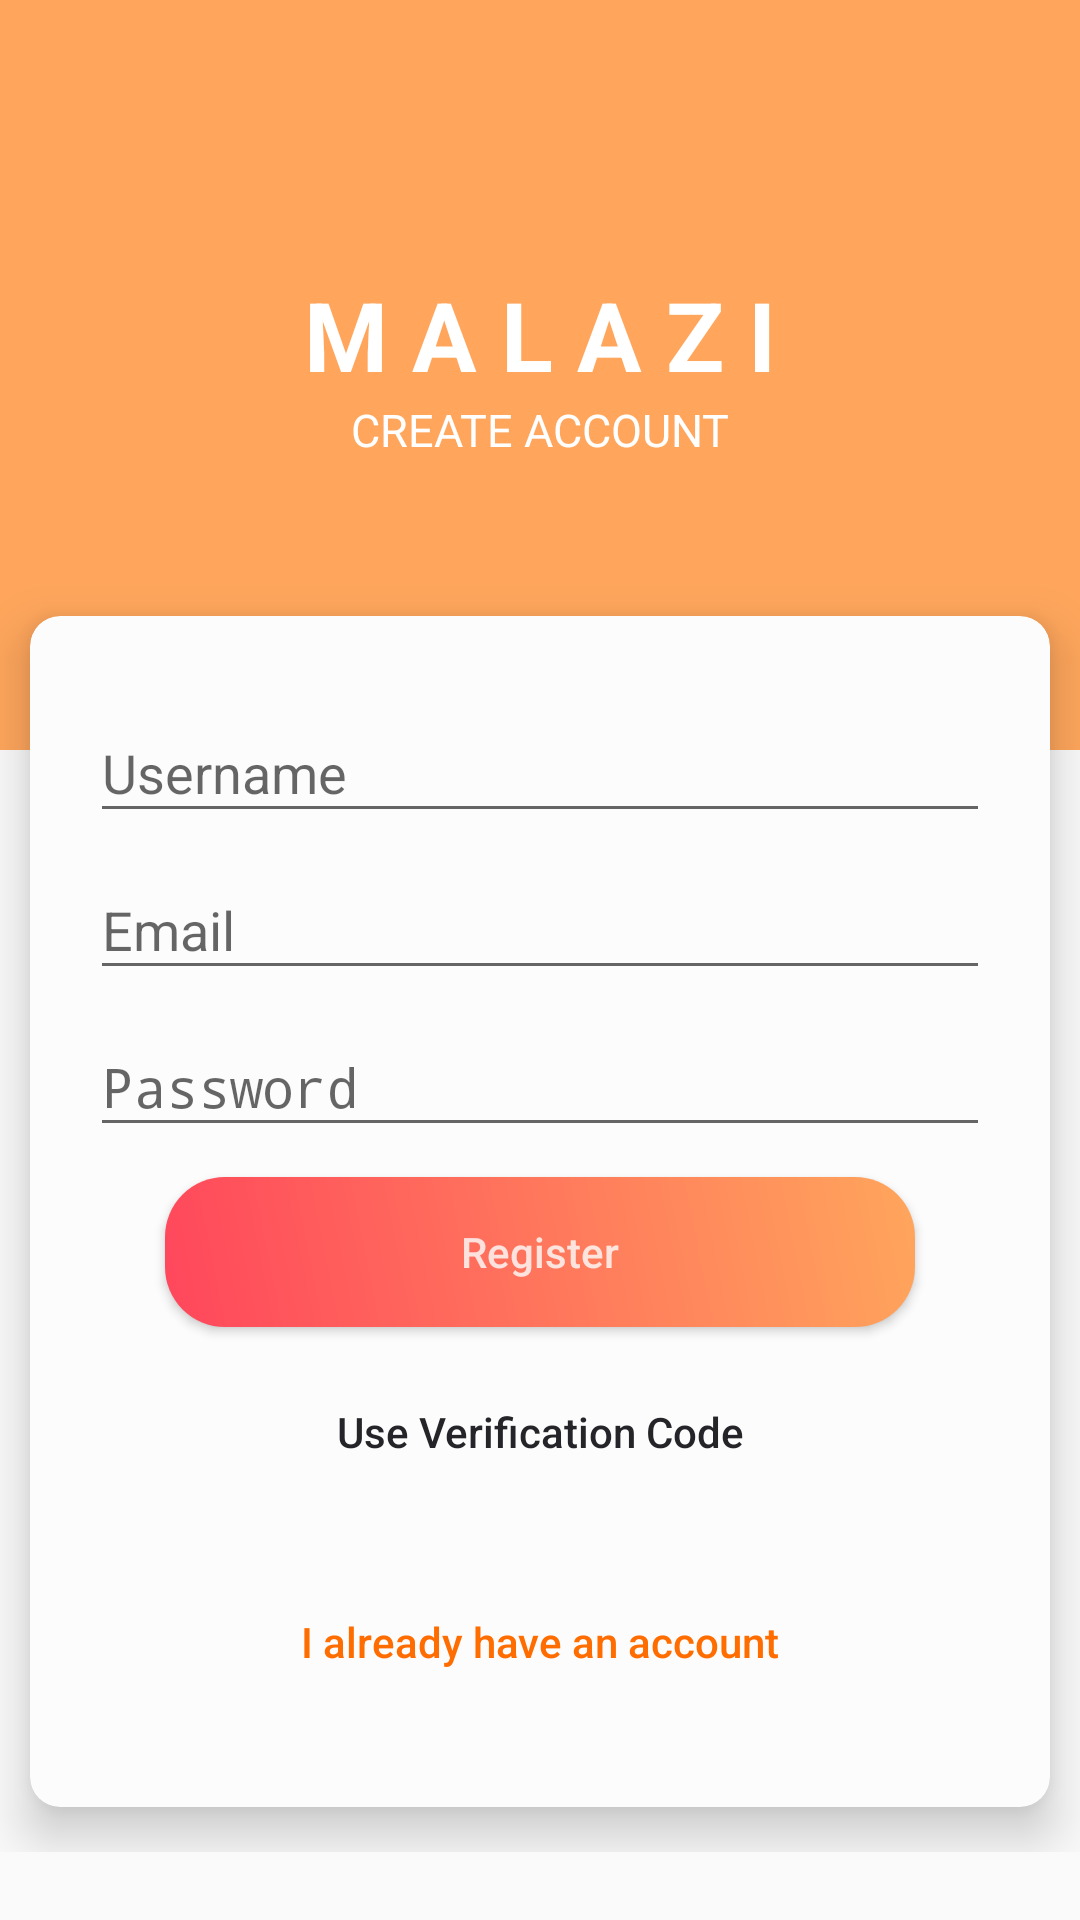

Android layout source for this screen:
<!-- AndroidManifest.xml: activity theme AppTheme.NoActionBar -->
<!-- res/layout/activity_register.xml -->
<?xml version="1.0" encoding="utf-8"?>
<RelativeLayout xmlns:android="http://schemas.android.com/apk/res/android"
    xmlns:app="http://schemas.android.com/apk/res-auto"
    xmlns:card_view="http://schemas.android.com/tools"
    android:layout_width="match_parent"
    android:layout_height="match_parent"
    android:orientation="vertical">


    <View
        android:layout_width="match_parent"
        android:layout_height="250dp"
        android:background="@color/colorAccent" />

    <RelativeLayout
        android:id="@+id/rl_two_login"
        android:layout_width="match_parent"
        android:layout_height="wrap_content"
        android:layout_marginTop="90dp">

        <TextView
            android:id="@+id/tv_one_login"
            android:layout_width="match_parent"
            android:layout_height="wrap_content"
            android:text="M A L A Z I"
            android:textAlignment="center"
            android:textColor="#ffffff"
            android:textSize="32sp"
            android:textStyle="bold" />

        <TextView
            android:layout_width="match_parent"
            android:layout_height="wrap_content"
            android:layout_below="@+id/tv_one_login"
            android:text="CREATE ACCOUNT"
            android:textAlignment="center"
            android:textColor="#ffffff"
            android:textSize="15sp" />

    </RelativeLayout>

    <LinearLayout
        android:layout_marginTop="-50dp"
        android:layout_width="match_parent"
        android:layout_height="wrap_content"
        android:orientation="vertical">

        <RelativeLayout
            android:layout_width="match_parent"
            android:layout_height="wrap_content">


            <android.support.v7.widget.CardView
                android:id="@+id/cv_one_login"
                android:layout_width="match_parent"
                android:layout_height="wrap_content"
                android:layout_centerHorizontal="true"
                android:layout_marginTop="240dp"
                android:elevation="10dp"
                app:cardBackgroundColor="#fcfcfc"
                app:cardCornerRadius="10dp"
                app:cardElevation="10dp"
                app:cardPreventCornerOverlap="false"
                app:cardUseCompatPadding="true">

                <LinearLayout
                    android:layout_margin="20dp"
                    android:layout_width="match_parent"
                    android:layout_height="match_parent"
                    android:orientation="vertical">

                    <android.support.design.widget.TextInputLayout
                        android:layout_width="match_parent"
                        android:layout_height="wrap_content">

                        <EditText
                            android:id="@+id/input_name"
                            android:layout_width="match_parent"
                            android:layout_height="wrap_content"
                            android:singleLine="true"
                            android:inputType="text"
                            android:hint="Username" />
                    </android.support.design.widget.TextInputLayout>

                    <android.support.design.widget.TextInputLayout
                        android:layout_width="match_parent"
                        android:layout_height="wrap_content">

                        <EditText
                            android:id="@+id/input_email"
                            android:layout_width="match_parent"
                            android:layout_height="wrap_content"
                            android:singleLine="true"
                            android:inputType="textEmailAddress"
                            android:hint="Email" />
                    </android.support.design.widget.TextInputLayout>

                    <android.support.design.widget.TextInputLayout
                        android:layout_width="match_parent"
                        android:layout_height="wrap_content">

                        <EditText
                            android:id="@+id/input_password"
                            android:layout_width="match_parent"
                            android:layout_height="wrap_content"
                            android:inputType="textPassword"
                            android:singleLine="true"
                            android:hint="Password" />
                    </android.support.design.widget.TextInputLayout>


                    <Button
                        android:layout_width="250dp"
                        android:layout_height="50dp"
                        android:background="@drawable/btn"
                        android:text="Register"
                        android:id="@+id/reg"
                        android:onClick="reg"
                        android:textAllCaps="false"
                        android:textColor="@color/white"
                        android:layout_gravity="center"
                        android:layout_marginTop="10dp"
                        android:elevation="15dp" />


                    <Button
                        android:layout_width="250dp"
                        android:layout_height="50dp"
                        android:background="@android:color/transparent"
                        android:text="Use Verification Code"
                        android:onClick="code"
                        android:textAllCaps="false"
                        android:textColor="@color/colorPrimaryDark"
                        android:layout_gravity="center"
                        android:layout_marginTop="10dp"
                        android:layout_marginBottom="10dp"
                        android:elevation="15dp" />

                    <Button
                        android:layout_width="250dp"
                        android:layout_height="50dp"
                        android:background="@android:color/transparent"
                        android:text="I already have an account"
                        android:onClick="login"
                        android:textAllCaps="false"
                        android:textColor="@color/colorPrimary"
                        android:layout_gravity="center"
                        android:layout_marginTop="10dp"
                        android:layout_marginBottom="10dp"
                        android:elevation="15dp" />

                </LinearLayout>

            </android.support.v7.widget.CardView>
        </RelativeLayout>


    </LinearLayout>

</RelativeLayout>
<!-- resources referenced by this layout -->
<resources>
  <color name="colorAccent">#FFA65C</color>
  <color name="colorPrimary">#FF6C00</color>
  <color name="colorPrimaryDark">#252428</color>
  <color name="white">#CEFDFDFD</color>
  <!-- drawable btn (drawable) -->
  <shape xmlns:android="http://schemas.android.com/apk/res/android"
      android:shape="rectangle">
  
      <corners
          android:radius="20dp"/>
  
      <gradient
          android:angle="45"
          android:endColor="@color/gradStop"
          android:startColor="@color/gradStart"
          android:type="linear" />
  
  </shape>
  <style name="AppTheme.NoActionBar">
          <item name="windowActionBar">false</item>
          <item name="windowNoTitle">true</item>
          <item name="colorPrimaryDark">@color/colorPrimaryDark</item>
      </style>
  <color name="gradStop">#FFA65C</color>
  <color name="gradStart">#FF465C</color>
</resources>
